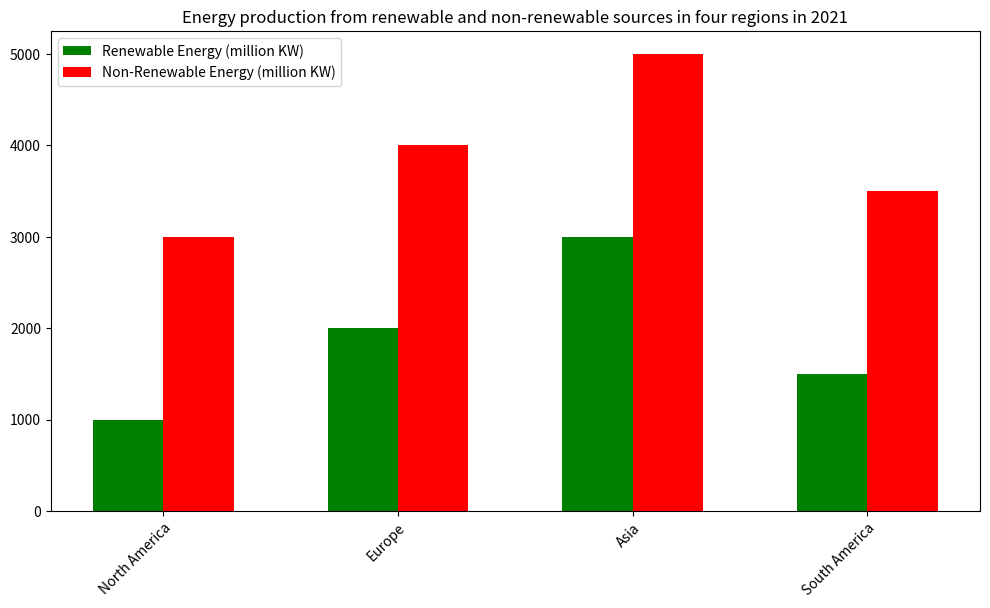

Python code for this plot: (Note: this script raises an exception after producing the figure.)

import matplotlib.pyplot as plt
import numpy as np

data = [['North America',1000,3000],['Europe',2000,4000],['Asia',3000,5000],['South America',1500,3500]]

fig = plt.figure(figsize=(10, 6))
ax = fig.add_subplot()

x = np.arange(len(data))
width = 0.3

renewable = [i[1] for i in data]
non_renewable = [i[2] for i in data]

ax.bar(x, renewable, width=width, label='Renewable Energy (million KW)', color='green')
ax.bar(x + width, non_renewable, width=width, label='Non-Renewable Energy (million KW)', color='red')

ax.set_xticks(x + width/2)
ax.set_xticklabels([i[0] for i in data], rotation=45, ha='right', wrap=True)

ax.set_title('Energy production from renewable and non-renewable sources in four regions in 2021')
ax.legend()
fig.tight_layout()
plt.savefig('bar chart/png/72.png')
plt.clf()
